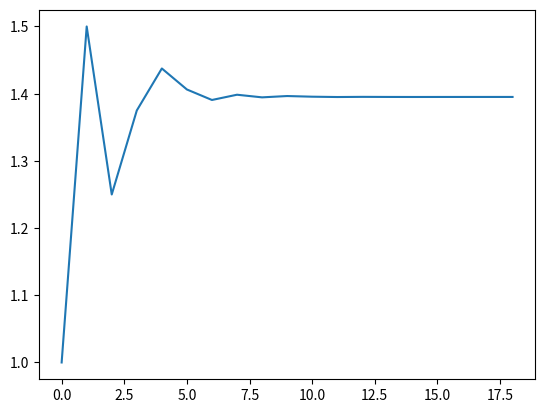

Write the Python code that produced this figure.
import math
import matplotlib.pyplot as plt


# define the objective function
def func(x):
    # cubic function with 3 roots when == 0.: 1, 2, 3
    # val = (x - 1.) * (x - 2.) * (x - 3.)
    val = math.exp(math.cos(x) + math.cos(x ** 2)) + math.cos(x) - 1
    return val


# print(func(0.))
# print(func(1.5))
# print(func(2.5))
# print(func(5))

def bisection(f, a, b, max_iters, eps):
    if f(a) * f(b) >= eps:
        print('error: could not use bisection method!')
        exit()
    # otherwise: bisection method works on (a, b)
    iters = 0
    c = 0.5 * (a + b)
    steps = []
    roots = []
    '''
        Note that the max_iters was dismissed in the video.
        It can be used as another stop criteria 
    '''
    while abs(f(c)) >= eps and iters < max_iters:
        steps.append(iters)
        roots.append(c)
        if f(a) * f(c) < 0.:
            # search (a, c)
            a = a
            b = c
            c = 0.5 * (a + b)
        elif f(c) * f(b) < 0:
            # search (c, b)
            a = c
            b = b
            c = 0.5 * (a + b)
        iters += 1
        print(str(iters) + " Iterative Step: " + str(round(f(c), 4)))

    print('{}: {}'.format(c, f(c)))
    print('iterations: {}'.format(iters))
    plt.plot(steps, roots)
    plt.show()


# print(func(-2))
# print(func(-1))
# print(func(1))
# print(func(2))
# print(func(3))
bisection(f=func, a=0., b=2., max_iters=10000, eps=1e-6)
